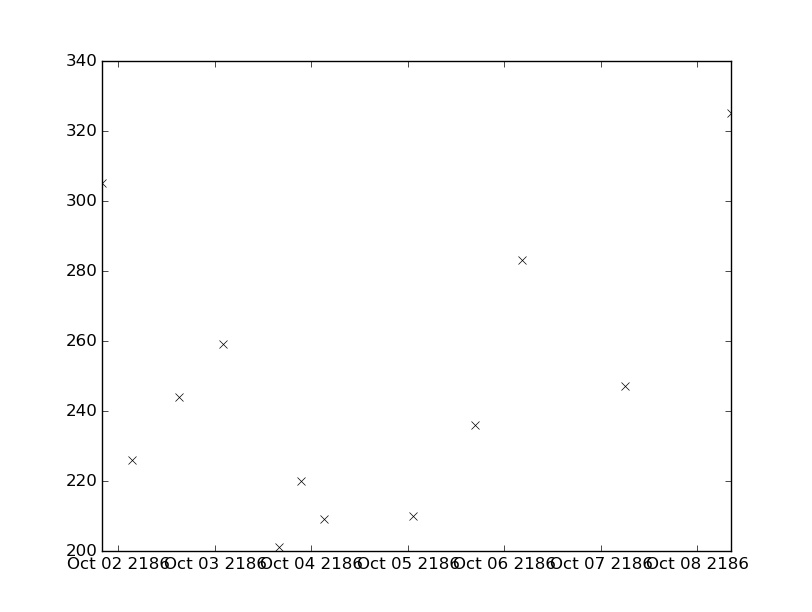

The table this chart was drawn from, first rows:
values, datetimes
220.0, 2186-10-03T21:33:00
209.0, 2186-10-04T03:11:00
210.0, 2186-10-05T01:20:00
236.0, 2186-10-05T16:50:00
283.0, 2186-10-06T04:19:00
247.0, 2186-10-07T06:00:00
325.0, 2186-10-08T08:30:00
305.0, 2186-10-01T19:50:00
226.0, 2186-10-02T03:26:00
244.0, 2186-10-02T15:10:00
259.0, 2186-10-03T01:57:00
201.0, 2186-10-03T16:00:00
